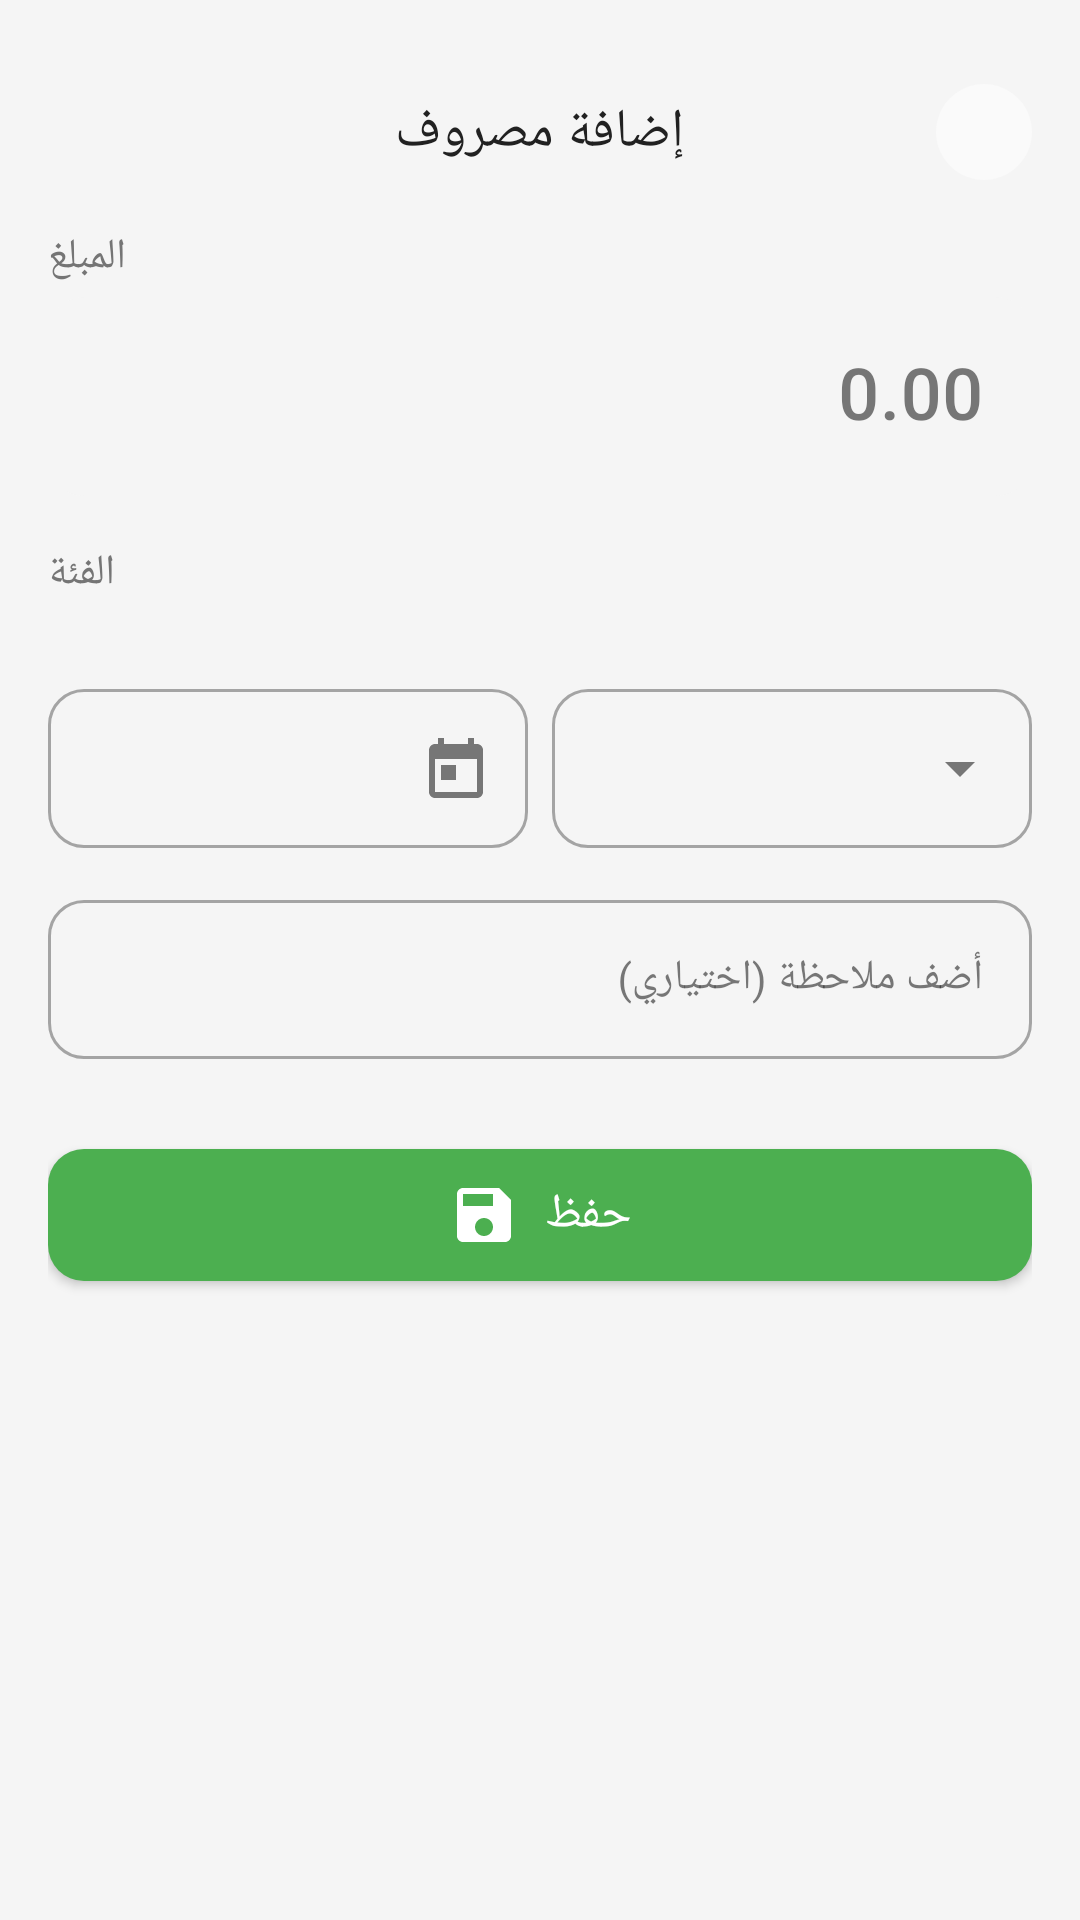

Reconstruct the res/layout file that produces this screen, plus the resources it refers to.
<!-- AndroidManifest.xml: application theme Theme.SmartWallet -->
<!-- res/layout/bottom_sheet_add_budget.xml -->
<?xml version="1.0" encoding="utf-8"?>
<LinearLayout xmlns:android="http://schemas.android.com/apk/res/android"
    xmlns:app="http://schemas.android.com/apk/res-auto"
    android:layout_width="match_parent"
    android:layout_height="wrap_content"
    android:background="@drawable/bg_bottom_sheet"
    android:orientation="vertical"
    android:paddingHorizontal="16dp"
    android:paddingTop="8dp"
    android:paddingBottom="24dp">

    
    <View
        android:layout_width="32dp"
        android:layout_height="4dp"
        android:layout_gravity="center_horizontal"
        android:layout_marginBottom="16dp"
        android:background="@drawable/bg_handle_bar" />

    
    <RelativeLayout
        android:layout_width="match_parent"
        android:layout_height="wrap_content"
        android:layout_marginBottom="16dp">

        <TextView
            android:id="@+id/tvTitle"
            android:layout_width="wrap_content"
            android:layout_height="wrap_content"
            android:layout_centerInParent="true"
            android:text="@string/add_expense"
            android:textColor="@color/text_primary"
            android:textSize="18sp"
            android:fontFamily="sans-serif-medium" />

        <ImageButton
            android:id="@+id/btnClose"
            android:layout_width="32dp"
            android:layout_height="32dp"
            android:layout_alignParentEnd="true"
            android:layout_centerVertical="true"
            android:background="@drawable/bg_circle_gray"
            android:contentDescription="@string/cancel"
            android:src="@drawable/ic_close"
            app:tint="@color/text_secondary" />
    </RelativeLayout>

    
    <TextView
        android:layout_width="wrap_content"
        android:layout_height="wrap_content"
        android:text="@string/amount"
        android:textColor="@color/text_secondary"
        android:textSize="14sp"
        android:layout_marginBottom="4dp"/>

    <com.google.android.material.textfield.TextInputLayout
        android:id="@+id/tilAmount"
        style="@style/Widget.MaterialComponents.TextInputLayout.FilledBox"
        android:layout_width="match_parent"
        android:layout_height="wrap_content"
        app:boxBackgroundColor="@color/bg_input_field"
        app:boxStrokeWidth="0dp"
        app:boxStrokeWidthFocused="0dp"
        app:boxCornerRadiusTopStart="12dp"
        app:boxCornerRadiusTopEnd="12dp"
        app:boxCornerRadiusBottomStart="12dp"
        app:boxCornerRadiusBottomEnd="12dp">

        <com.google.android.material.textfield.TextInputEditText
            android:id="@+id/etAmount"
            android:layout_width="match_parent"
            android:layout_height="wrap_content"
            android:hint="0.00"
            android:inputType="numberDecimal"
            android:textSize="24sp"
            android:textColor="@color/primary"
            android:fontFamily="sans-serif-medium"
            android:gravity="end|center_vertical" />
    </com.google.android.material.textfield.TextInputLayout>

    
    <TextView
        android:layout_width="wrap_content"
        android:layout_height="wrap_content"
        android:layout_marginTop="16dp"
        android:layout_marginBottom="8dp"
        android:text="@string/category"
        android:textColor="@color/text_secondary"
        android:textSize="14sp" />

    <HorizontalScrollView
        android:layout_width="match_parent"
        android:layout_height="wrap_content"
        android:scrollbars="none">

        <com.google.android.material.chip.ChipGroup
            android:id="@+id/chipGroupCategory"
            android:layout_width="wrap_content"
            android:layout_height="wrap_content"
            app:singleSelection="true"
            app:selectionRequired="true" />
    </HorizontalScrollView>

    
    <LinearLayout
        android:layout_width="match_parent"
        android:layout_height="wrap_content"
        android:layout_marginTop="16dp"
        android:orientation="horizontal">

        
        <com.google.android.material.textfield.TextInputLayout
            android:id="@+id/tilDate"
            style="@style/Widget.MaterialComponents.TextInputLayout.OutlinedBox"
            android:layout_width="0dp"
            android:layout_height="wrap_content"
            android:layout_weight="1"
            android:layout_marginEnd="8dp"
            app:boxCornerRadiusBottomEnd="12dp"
            app:boxCornerRadiusBottomStart="12dp"
            app:boxCornerRadiusTopEnd="12dp"
            app:boxCornerRadiusTopStart="12dp"
            app:endIconDrawable="@drawable/ic_calendar"
            app:endIconMode="custom"
            app:hintTextColor="@color/text_hint">

            <com.google.android.material.textfield.TextInputEditText
                android:id="@+id/etDate"
                android:layout_width="match_parent"
                android:layout_height="wrap_content"
                android:focusable="false"
                android:clickable="true"
                android:textSize="14sp" />
        </com.google.android.material.textfield.TextInputLayout>

        
        <com.google.android.material.textfield.TextInputLayout
            android:id="@+id/tilPayment"
            style="@style/Widget.MaterialComponents.TextInputLayout.OutlinedBox.ExposedDropdownMenu"
            android:layout_width="0dp"
            android:layout_height="wrap_content"
            android:layout_weight="1"
            app:boxCornerRadiusBottomEnd="12dp"
            app:boxCornerRadiusBottomStart="12dp"
            app:boxCornerRadiusTopEnd="12dp"
            app:boxCornerRadiusTopStart="12dp"
            app:hintTextColor="@color/text_hint">

            <AutoCompleteTextView
                android:id="@+id/autoCompletePayment"
                android:layout_width="match_parent"
                android:layout_height="wrap_content"
                android:inputType="none"
                android:textSize="14sp" />
        </com.google.android.material.textfield.TextInputLayout>
    </LinearLayout>

    
    <com.google.android.material.textfield.TextInputLayout
        android:id="@+id/tilNote"
        style="@style/Widget.MaterialComponents.TextInputLayout.OutlinedBox"
        android:layout_width="match_parent"
        android:layout_height="wrap_content"
        android:layout_marginTop="12dp"
        app:boxCornerRadiusBottomEnd="12dp"
        app:boxCornerRadiusBottomStart="12dp"
        app:boxCornerRadiusTopEnd="12dp"
        app:boxCornerRadiusTopStart="12dp"
        app:hintTextColor="@color/text_hint">

        <com.google.android.material.textfield.TextInputEditText
            android:id="@+id/etNote"
            android:layout_width="match_parent"
            android:layout_height="wrap_content"
            android:hint="@string/note_hint"
            android:inputType="text"
            android:maxLines="1"
            android:textSize="14sp" />
    </com.google.android.material.textfield.TextInputLayout>

    
    <com.google.android.material.button.MaterialButton
        android:id="@+id/btnSave"
        android:layout_width="match_parent"
        android:layout_height="56dp"
        android:layout_marginTop="24dp"
        android:layout_marginBottom="16dp"
        android:text="@string/save"
        android:textAllCaps="false"
        android:textSize="16sp"
        app:backgroundTint="@color/income_green"
        app:cornerRadius="12dp"
        app:icon="@drawable/ic_save"
        app:iconGravity="textStart"
        app:iconTint="@color/text_on_primary" />

</LinearLayout>
<!-- resources referenced by this layout -->
<resources>
  <color name="bg_input_field">#F5F5F5</color>
  <color name="income_green">#4CAF50</color>
  <color name="primary">#00897B</color>
  <color name="text_hint">#9E9E9E</color>
  <color name="text_on_primary">#FFFFFF</color>
  <color name="text_primary">#212121</color>
  <color name="text_secondary">#757575</color>
  <!-- drawable bg_circle_gray (drawable) -->
  <?xml version="1.0" encoding="utf-8"?>
  <shape xmlns:android="http://schemas.android.com/apk/res/android"
      android:shape="oval">
      <solid android:color="@color/surface_elevated" />
  </shape>
  <!-- drawable ic_calendar (drawable) -->
  <vector xmlns:android="http://schemas.android.com/apk/res/android"
      android:width="24dp"
      android:height="24dp"
      android:viewportWidth="24"
      android:viewportHeight="24">
      <path
          android:fillColor="@color/text_hint"
          android:pathData="M19,4h-1V2h-2v2H8V2H6v2H5c-1.11,0 -1.99,0.9 -1.99,2L3,20c0,1.1 0.89,2 2,2h14c1.1,0 2,-0.9 2,-2V6c0,-1.1 -0.9,-2 -2,-2zM19,20H5V9h14v11zM7,11h5v5H7z"/>
  </vector>
  <!-- drawable ic_save (drawable) -->
  <vector xmlns:android="http://schemas.android.com/apk/res/android"
      android:width="24dp"
      android:height="24dp"
      android:viewportWidth="24"
      android:viewportHeight="24">
      <path
          android:fillColor="@color/text_on_primary"
          android:pathData="M17,3H5c-1.11,0 -2,0.9 -2,2v14c0,1.1 0.89,2 2,2h14c1.1,0 2,-0.9 2,-2V7l-4,-4zM12,19c-1.66,0 -3,-1.34 -3,-3s1.34,-3 3,-3 3,1.34 3,3 -1.34,3 -3,3zM15,9H5V5h10v4z"/>
  </vector>
  <string name="add_expense">إضافة مصروف</string>
  <string name="amount">المبلغ</string>
  <string name="cancel">إلغاء</string>
  <string name="category">الفئة</string>
  <string name="note_hint">أضف ملاحظة (اختياري)</string>
  <string name="save">حفظ</string>
  <style name="Theme.SmartWallet" parent="Theme.MaterialComponents.DayNight.NoActionBar">
          
          <item name="colorPrimary">@color/primary</item>
          <item name="colorPrimaryVariant">@color/primary_dark</item>
          <item name="colorOnPrimary">@color/text_on_primary</item>
  
          
          <item name="colorSecondary">@color/accent</item>
          <item name="colorSecondaryVariant">@color/accent_light</item>
          <item name="colorOnSecondary">@color/text_on_primary</item>
  
          
          <item name="android:colorBackground">@color/background</item>
          <item name="colorSurface">@color/surface</item>
          <item name="colorOnSurface">@color/text_primary</item>
  
          
          <item name="colorError">@color/error</item>
          <item name="colorOnError">@color/text_on_primary</item>
  
          
          <item name="android:statusBarColor">@color/primary_dark</item>
          <item name="android:navigationBarColor">@color/bottom_nav_background</item>
  
          
          <item name="android:windowBackground">@color/background</item>
          <item name="android:windowLightStatusBar">false</item>
      </style>
  <color name="surface_elevated">#FAFAFA</color>
  <color name="primary_dark">#00695C</color>
  <color name="accent">#00897B</color>
  <color name="accent_light">#80CBC4</color>
  <color name="background">#F5F5F5</color>
  <color name="surface">#FFFFFF</color>
  <color name="error">#F44336</color>
  <color name="bottom_nav_background">#FFFFFF</color>
</resources>
